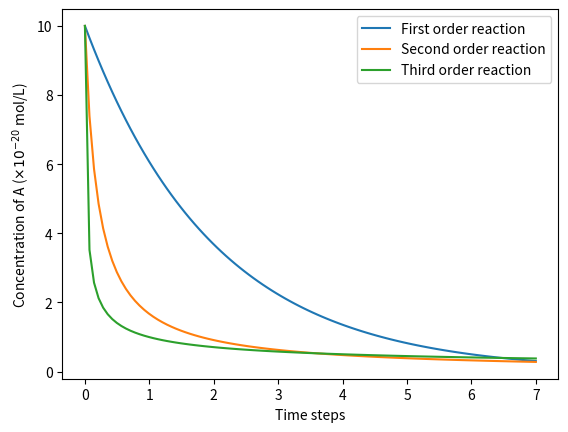

Write the Python code that produced this figure.
import numpy as np
import matplotlib.pyplot as plt

# Define the time interval
t = np.linspace(0, 7, 100)

# Define the parameters for the first equation x(t) = x0 * exp(-k*t)
x0 = 10
k = 0.5

# Compute the values of x(t)
x = x0 * np.exp(-k*t)

# Define the parameters for the second equation 1/y(t) = 1/y0 + k*t
y0 = 10

# Compute the values of y(t)
y = 1 / (k*t + 1/y0)

# Define the parameters for the third equation z(t) = z0/sqrt(2ktz0^2+1)
z0 = 10

# Compute the values of z(t)
z = z0 / np.sqrt(2*k*t*z0**2 + 1)

# Create a figure and axis object
fig, ax = plt.subplots()

# Plot the curves
ax.plot(t, x, label='First order reaction')
ax.plot(t, y, label='Second order reaction')
ax.plot(t, z, label='Third order reaction')

# Add a title, axis labels, and legend
#ax.set_title("k=0.2")
ax.set_xlabel("Time steps")
ax.set_ylabel("Concentration of A ($\\times 10^{-20}$ mol/L)")
ax.legend()

# Show the plot
plt.show()
